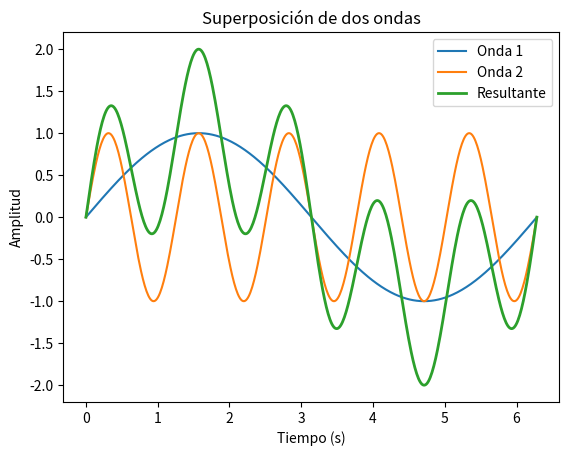

Generate this figure with matplotlib:
import numpy as np
import matplotlib.pyplot as plt

# Crea un eje de tiempo
t = np.linspace(0, 2*np.pi, 500)

# Crea dos ondas
wave1 = np.sin(t)
wave2 = np.sin(5*t)

# Superpone las dos ondas
resultant = wave1 + wave2

# Crea el plot
plt.plot(t, wave1, label='Onda 1')
plt.plot(t, wave2, label='Onda 2')
plt.plot(t, resultant, label='Resultante', linewidth=2)
plt.legend()
plt.xlabel('Tiempo (s)')
plt.ylabel('Amplitud')
plt.title('Superposición de dos ondas')
plt.show()
